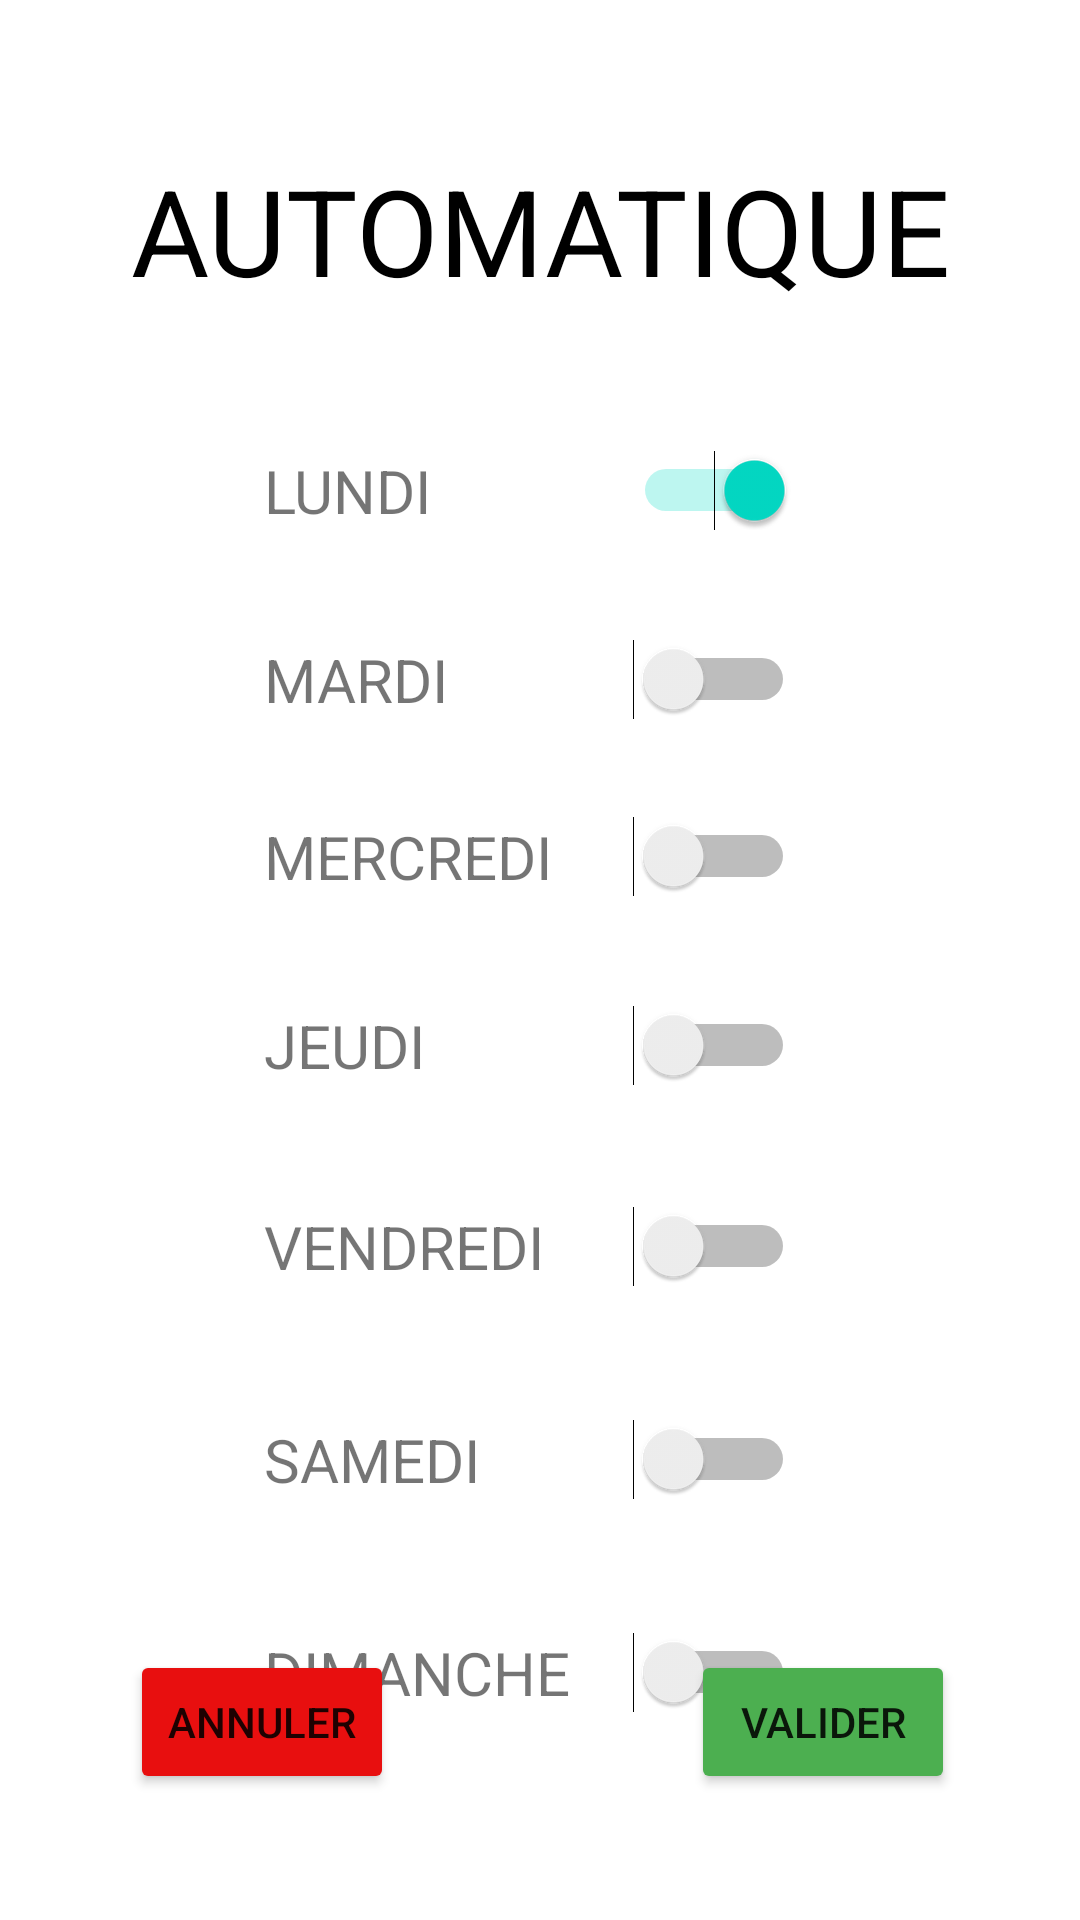

Produce the Android XML layout that renders to this screen, including the resource entries it uses.
<!-- AndroidManifest.xml: application theme Theme.Thermostat -->
<!-- res/layout/auto_mode_parameters_fragment.xml -->
<?xml version="1.0" encoding="utf-8"?>
<androidx.constraintlayout.widget.ConstraintLayout xmlns:android="http://schemas.android.com/apk/res/android"
    xmlns:app="http://schemas.android.com/apk/res-auto"
    xmlns:tools="http://schemas.android.com/tools"
    android:id="@+id/frameLayout5"
    android:layout_width="match_parent"
    android:layout_height="match_parent"
    tools:context=".ui.deepth3.AutoModeParametersFragment" >

    <androidx.constraintlayout.widget.ConstraintLayout
        android:id="@+id/frameLayout5"
        android:layout_width="match_parent"
        android:layout_height="match_parent"
        tools:context=".ui.deepth3.AutoModeParametersFragment">

        <androidx.constraintlayout.widget.ConstraintLayout
            android:id="@+id/frameLayout5"
            android:layout_width="match_parent"
            android:layout_height="match_parent"
            tools:context=".ui.deepth3.AutoModeParametersFragment"
            tools:layout_editor_absoluteX="0dp"
            tools:layout_editor_absoluteY="0dp">

            <Button
                android:id="@+id/button3"
                android:layout_width="wrap_content"
                android:layout_height="wrap_content"
                android:text="Valider"
                app:backgroundTint="#4CAF50"
                app:layout_constraintBottom_toBottomOf="parent"
                app:layout_constraintEnd_toEndOf="parent"
                app:layout_constraintHorizontal_bias="0.847"
                app:layout_constraintStart_toStartOf="parent"
                app:layout_constraintTop_toTopOf="parent"
                app:layout_constraintVertical_bias="0.929" />

            <Button
                android:id="@+id/button"
                android:layout_width="wrap_content"
                android:layout_height="wrap_content"
                android:text="Annuler"
                app:backgroundTint="#E80F0F"
                app:layout_constraintBottom_toBottomOf="parent"
                app:layout_constraintEnd_toEndOf="parent"
                app:layout_constraintHorizontal_bias="0.159"
                app:layout_constraintStart_toStartOf="parent"
                app:layout_constraintTop_toTopOf="parent"
                app:layout_constraintVertical_bias="0.929" />

            <TextView
                android:id="@+id/textView21"
                android:layout_width="wrap_content"
                android:layout_height="wrap_content"
                android:layout_marginStart="88dp"
                android:layout_marginLeft="88dp"
                android:layout_marginTop="44dp"
                android:text="SAMEDI"
                android:textSize="20sp"
                app:layout_constraintStart_toStartOf="parent"
                app:layout_constraintTop_toBottomOf="@+id/textView19" />

            <TextView
                android:id="@+id/textView16"
                android:layout_width="wrap_content"
                android:layout_height="wrap_content"
                android:layout_marginStart="88dp"
                android:layout_marginLeft="88dp"
                android:layout_marginTop="150dp"
                android:text="LUNDI"
                android:textSize="20sp"
                app:layout_constraintStart_toStartOf="parent"
                app:layout_constraintTop_toTopOf="parent" />

            <Switch
                android:id="@+id/switch1"
                android:layout_width="wrap_content"
                android:layout_height="wrap_content"
                android:layout_marginTop="150dp"
                android:checked="true"
                android:textOff="Repos"
                android:textOn="Ouvrable"
                app:layout_constraintEnd_toEndOf="parent"
                app:layout_constraintHorizontal_bias="0.69"
                app:layout_constraintStart_toStartOf="parent"
                app:layout_constraintTop_toTopOf="parent" />

            <TextView
                android:id="@+id/textView20"
                android:layout_width="wrap_content"
                android:layout_height="wrap_content"
                android:layout_marginStart="88dp"
                android:layout_marginLeft="88dp"
                android:layout_marginTop="36dp"
                android:text="MARDI"
                android:textSize="20sp"
                app:layout_constraintStart_toStartOf="parent"
                app:layout_constraintTop_toBottomOf="@+id/textView16" />

            <Switch
                android:id="@+id/switch2"
                android:layout_width="wrap_content"
                android:layout_height="wrap_content"
                android:layout_marginTop="36dp"
                android:textOff="Repos"
                android:textOn="Ouvrable"
                app:layout_constraintEnd_toEndOf="parent"
                app:layout_constraintHorizontal_bias="0.69"
                app:layout_constraintStart_toStartOf="parent"
                app:layout_constraintTop_toBottomOf="@+id/switch1" />

            <TextView
                android:id="@+id/textView17"
                android:layout_width="wrap_content"
                android:layout_height="wrap_content"
                android:layout_marginStart="88dp"
                android:layout_marginLeft="88dp"
                android:layout_marginTop="32dp"
                android:text="MERCREDI"
                android:textSize="20sp"
                app:layout_constraintStart_toStartOf="parent"
                app:layout_constraintTop_toBottomOf="@+id/textView20" />

            <Switch
                android:id="@+id/switch3"
                android:layout_width="wrap_content"
                android:layout_height="wrap_content"
                android:layout_marginTop="32dp"
                android:textOff="Repos"
                android:textOn="Ouvrable"
                app:layout_constraintEnd_toEndOf="parent"
                app:layout_constraintHorizontal_bias="0.69"
                app:layout_constraintStart_toStartOf="parent"
                app:layout_constraintTop_toBottomOf="@+id/switch2"
                tools:checked="true" />

            <TextView
                android:id="@+id/textView18"
                android:layout_width="wrap_content"
                android:layout_height="wrap_content"
                android:layout_marginStart="88dp"
                android:layout_marginLeft="88dp"
                android:layout_marginTop="36dp"
                android:text="JEUDI"
                android:textSize="20sp"
                app:layout_constraintStart_toStartOf="parent"
                app:layout_constraintTop_toBottomOf="@+id/textView17" />

            <Switch
                android:id="@+id/switch4"
                android:layout_width="wrap_content"
                android:layout_height="wrap_content"
                android:layout_marginTop="36dp"
                android:textOff="Repos"
                android:textOn="Ouvrable"
                app:layout_constraintEnd_toEndOf="parent"
                app:layout_constraintHorizontal_bias="0.69"
                app:layout_constraintStart_toStartOf="parent"
                app:layout_constraintTop_toBottomOf="@+id/switch3" />

            <Switch
                android:id="@+id/switch5"
                android:layout_width="wrap_content"
                android:layout_height="wrap_content"
                android:layout_marginTop="40dp"
                android:textOff="Repos"
                android:textOn="Ouvrable"
                app:layout_constraintEnd_toEndOf="parent"
                app:layout_constraintHorizontal_bias="0.69"
                app:layout_constraintStart_toStartOf="parent"
                app:layout_constraintTop_toBottomOf="@+id/switch4" />

            <Switch
                android:id="@+id/switch6"
                android:layout_width="wrap_content"
                android:layout_height="wrap_content"
                android:layout_marginTop="44dp"
                android:textOff="Repos"
                android:textOn="Ouvrable"
                app:layout_constraintEnd_toEndOf="parent"
                app:layout_constraintHorizontal_bias="0.69"
                app:layout_constraintStart_toStartOf="parent"
                app:layout_constraintTop_toBottomOf="@+id/switch5"
                tools:checked="true" />

            <TextView
                android:id="@+id/textView22"
                android:layout_width="wrap_content"
                android:layout_height="wrap_content"
                android:layout_marginStart="88dp"
                android:layout_marginLeft="88dp"
                android:layout_marginTop="44dp"
                android:text="DIMANCHE"
                android:textSize="20sp"
                app:layout_constraintStart_toStartOf="parent"
                app:layout_constraintTop_toBottomOf="@+id/textView21" />

            <Switch
                android:id="@+id/switch7"
                android:layout_width="wrap_content"
                android:layout_height="wrap_content"
                android:layout_marginTop="44dp"
                android:textOff="Repos"
                android:textOn="Ouvrable"
                app:layout_constraintEnd_toEndOf="parent"
                app:layout_constraintHorizontal_bias="0.69"
                app:layout_constraintStart_toStartOf="parent"
                app:layout_constraintTop_toBottomOf="@+id/switch6" />

            <TextView
                android:id="@+id/textView19"
                android:layout_width="wrap_content"
                android:layout_height="wrap_content"
                android:layout_marginStart="88dp"
                android:layout_marginLeft="88dp"
                android:layout_marginTop="40dp"
                android:text="VENDREDI"
                android:textSize="20sp"
                app:layout_constraintStart_toStartOf="parent"
                app:layout_constraintTop_toBottomOf="@+id/textView18" />

        </androidx.constraintlayout.widget.ConstraintLayout>

    </androidx.constraintlayout.widget.ConstraintLayout>

    <TextView
        android:id="@+id/textView"
        android:layout_width="wrap_content"
        android:layout_height="wrap_content"
        android:layout_marginTop="50dp"
        android:text="AUTOMATIQUE"
        android:textColor="#000000"
        android:textSize="40sp"
        app:layout_constraintBottom_toTopOf="@+id/button2"
        app:layout_constraintEnd_toEndOf="parent"
        app:layout_constraintStart_toStartOf="parent"
        app:layout_constraintTop_toTopOf="parent" />

</androidx.constraintlayout.widget.ConstraintLayout>
<!-- resources referenced by this layout -->
<resources>
  <style name="Theme.Thermostat" parent="Theme.MaterialComponents.DayNight.DarkActionBar">
          
          <item name="colorPrimary">@color/purple_500</item>
          <item name="colorPrimaryVariant">@color/purple_700</item>
          <item name="colorOnPrimary">@color/white</item>
          
          <item name="colorSecondary">@color/teal_200</item>
          <item name="colorSecondaryVariant">@color/teal_700</item>
          <item name="colorOnSecondary">@color/black</item>
          
          <item name="android:statusBarColor" tools:targetApi="l">?attr/colorPrimaryVariant</item>
          
      </style>
  <!-- not gathered from this repository: default colours our renderer supplied (Android Studio template values) -->
  <color name="purple_500">#FF6200EE</color>
  <color name="purple_700">#FF3700B3</color>
  <color name="teal_200">#FF03DAC5</color>
  <color name="teal_700">#FF018786</color>
  <color name="black">#FF000000</color>
  <color name="white">#FFFFFFFF</color>
</resources>
